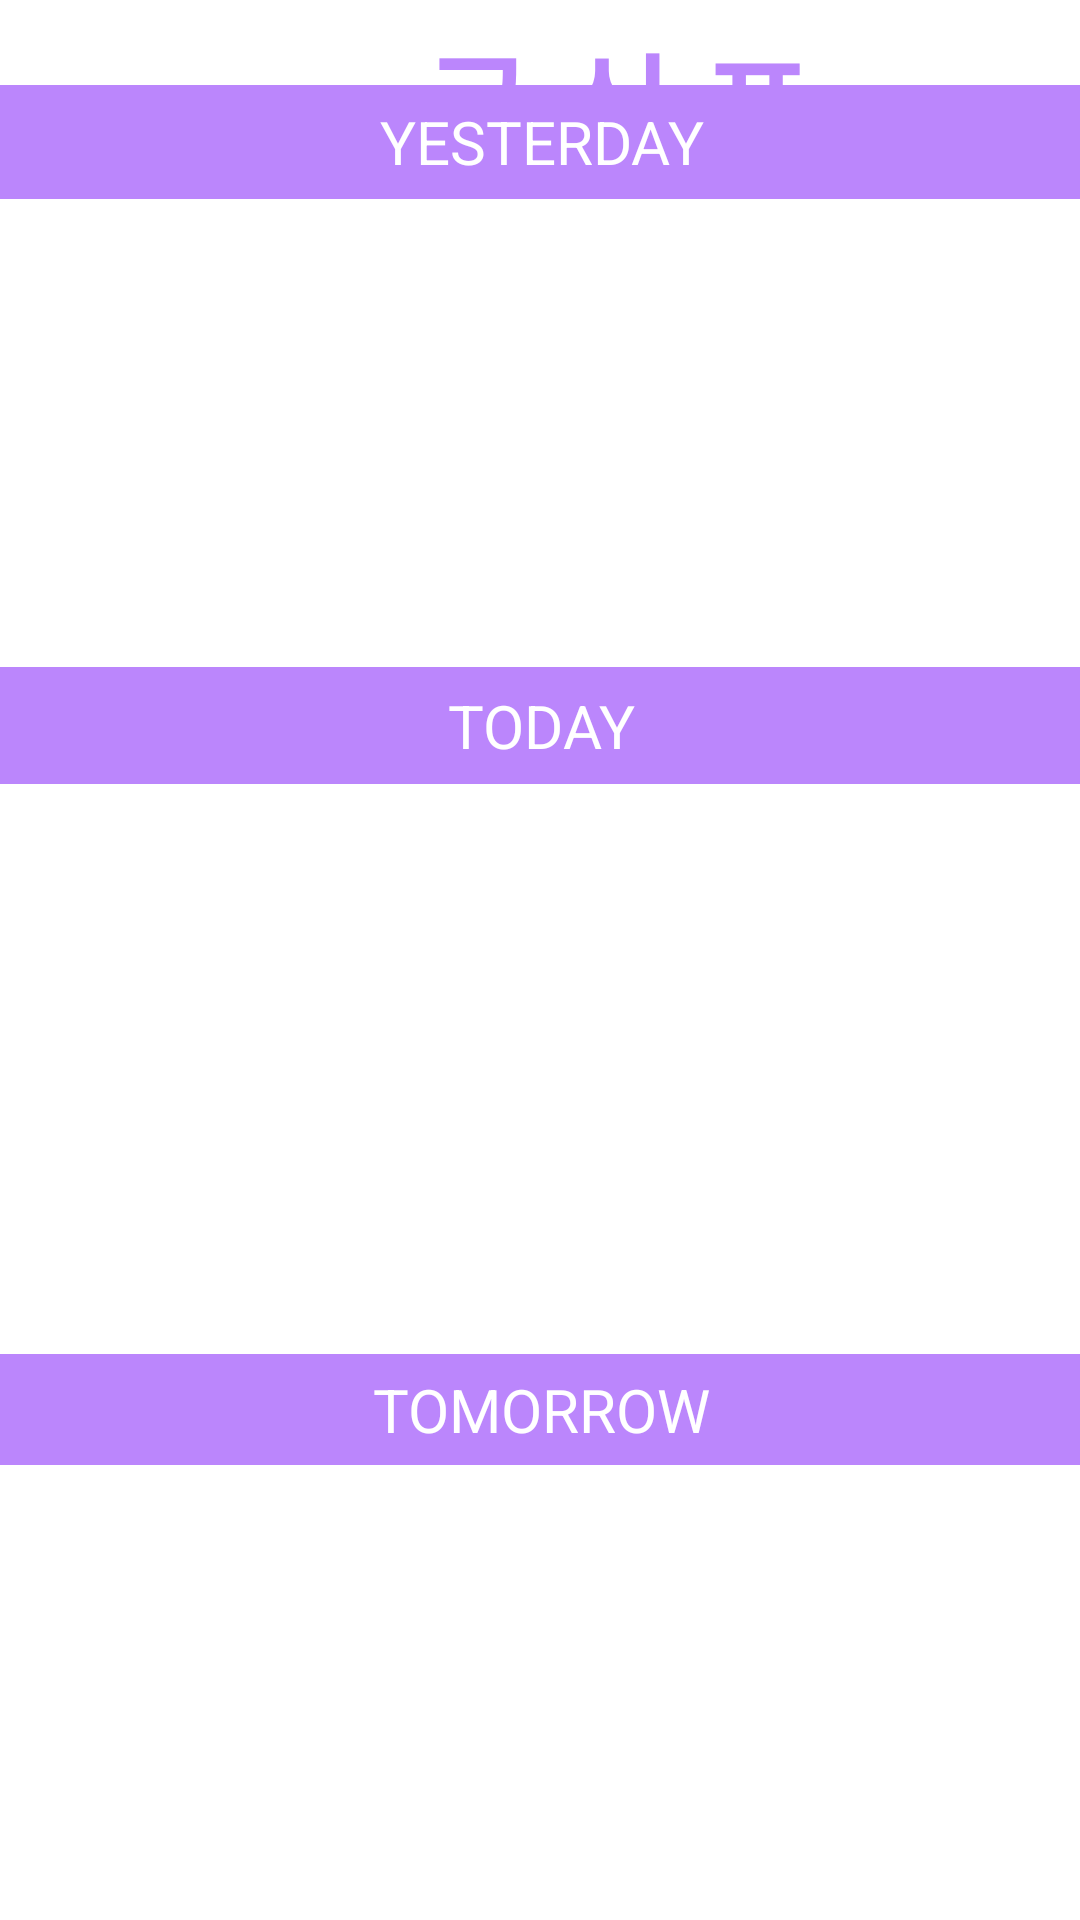

The Android layout XML behind this screen, and the referenced resources:
<!-- AndroidManifest.xml: application theme Theme.ParentsLetterProject -->
<!-- res/layout/activity_meal.xml -->
<?xml version="1.0" encoding="utf-8"?>
<androidx.constraintlayout.widget.ConstraintLayout xmlns:android="http://schemas.android.com/apk/res/android"
    xmlns:app="http://schemas.android.com/apk/res-auto"
    xmlns:tools="http://schemas.android.com/tools"
    android:layout_width="match_parent"
    android:layout_height="match_parent"
    android:background="#FFFFFF">

    <TextView
        android:id="@+id/textView"
        android:layout_width="411dp"
        android:layout_height="58dp"
        android:background="#FFFFFF"
        android:gravity="center|center_vertical"
        android:text="급 식 표"
        android:textAlignment="center"
        android:textColor="@color/purple_200"
        android:textSize="40sp"
        android:textStyle="bold"
        app:layout_constraintBottom_toBottomOf="parent"
        app:layout_constraintEnd_toEndOf="parent"
        app:layout_constraintHorizontal_bias="0.0"
        app:layout_constraintStart_toStartOf="parent"
        app:layout_constraintTop_toTopOf="parent"
        app:layout_constraintVertical_bias="0.01"
        tools:ignore="TextContrastCheck" />

    <LinearLayout
        android:layout_width="411dp"
        android:layout_height="647dp"
        android:orientation="vertical"
        app:layout_constraintBottom_toBottomOf="parent"
        app:layout_constraintEnd_toEndOf="parent"
        app:layout_constraintStart_toStartOf="parent"
        app:layout_constraintTop_toBottomOf="@+id/textView">

        <TextView
            android:id="@+id/yesterday"
            android:layout_width="match_parent"
            android:layout_height="38dp"
            android:background="@color/purple_200"
            android:gravity="center_vertical"
            android:text="YESTERDAY"
            android:textAlignment="center"
            android:textColor="#FFFFFF"
            android:textSize="20sp"
            tools:ignore="TextContrastCheck" />

        <TextView
            android:id="@+id/yester_text"
            android:layout_width="match_parent"
            android:layout_height="156dp"
            android:text=" "
            android:textAlignment="center"
            android:textSize="20sp"
            tools:ignore="SpeakableTextPresentCheck" />

        <TextView
            android:id="@+id/today"
            android:layout_width="match_parent"
            android:layout_height="39dp"
            android:background="@color/purple_200"
            android:gravity="center_vertical"
            android:text="TODAY"
            android:textAlignment="center"
            android:textColor="#FFFFFF"
            android:textSize="20sp"
            tools:ignore="TextContrastCheck" />

        <TextView
            android:id="@+id/to_text"
            android:layout_width="match_parent"
            android:layout_height="190dp"
            android:text=" "
            android:textAlignment="center"
            android:textSize="20sp"
            tools:ignore="SpeakableTextPresentCheck" />

        <TextView
            android:id="@+id/tomorrow"
            android:layout_width="match_parent"
            android:layout_height="37dp"
            android:background="@color/purple_200"
            android:gravity="center_vertical"
            android:text="TOMORROW"
            android:textAlignment="center"
            android:textColor="#FFFFFF"
            android:textSize="20sp"
            tools:ignore="TextContrastCheck" />

        <TextView
            android:id="@+id/tomo_text"
            android:layout_width="match_parent"
            android:layout_height="177dp"
            android:text=" "
            android:textAlignment="center"
            android:textSize="20sp"
            tools:ignore="SpeakableTextPresentCheck" />

    </LinearLayout>
</androidx.constraintlayout.widget.ConstraintLayout>
<!-- resources referenced by this layout -->
<resources>
  <color name="purple_200">#FFBB86FC</color>
  <style name="Theme.ParentsLetterProject" parent="Theme.AppCompat.Light">
          <item name="windowNoTitle">true</item>
          <item name="windowActionBar">false</item>
          
          <item name="colorPrimary">#e1bee7</item>
          <item name="colorPrimaryVariant">#FFAB40</item>
          <item name="colorOnPrimary">@color/white</item>
          
          <item name="colorSecondary">@color/teal_200</item>
          <item name="colorSecondaryVariant">@color/teal_700</item>
          <item name="colorOnSecondary">@color/black</item>
          
          <item name="android:statusBarColor" tools:targetApi="l">?attr/colorPrimaryVariant</item>
          
      </style>
  <color name="white">#FFFFFFFF</color>
  <color name="teal_200">#FF03DAC5</color>
  <color name="teal_700">#FF018786</color>
  <color name="black">#FF000000</color>
</resources>
